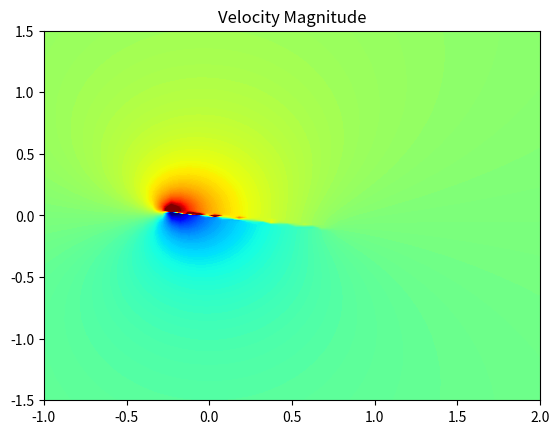

Write Python code to recreate this figure. (Note: this script raises an exception after producing the figure.)

## VORTEX PANEL METHOD

import numpy as np
import matplotlib.pyplot as plt
from matplotlib.cm import ScalarMappable

# ---------------------------------- #
# Flags
# ---------------------------------- #

enable_flap         = True

plot_backmesh       = False
plot_camber         = False
plot_cl_curve       = False
plot_velocity_field = True
plot_pressure_field = False
plot_deltaP         = False

# ---------------------------------- #
# Geometry and operations parameters
# ---------------------------------- #

# Airfoil
Npan = 40              # Number of panels
res = 50               # Grid discretization in 1 direction
c = 1                  # (m) chord length

# Flap
c_flap = 0.3           # Fraction of chord length
a_flap = 15            # (deg) Flap deflection in degrees
Npan_flap = 10         # Number of panels on flap

# Operations
rho = 1.225                     # (kg/m^3) free-stream density
U_0 = 10                        # (m/s) free-stream velocity
arange = np.arange(-4, 15)      # Range of AoA
cl_arr = np.zeros(len(arange))  # Lift coefficient log

# ---------------------------------- #
# Create Grid
# ---------------------------------- #

print('...Creating background grid and refinement.')
# Add refinement in the vicinity of the flat plate
xrange = np.linspace(-1.0 * c, 2.0 * c, res)*(1 - 0.2 * np.sin(np.linspace(0, np.pi, res)))
yrange = np.linspace(-1.5 * c, 1.5 * c, res)*(1 - 0.9 * np.sin(np.linspace(0, np.pi, res)))
[X, Y] = np.meshgrid(xrange, yrange)

# ---------------------------------- #
# Vortex Panel Functions
# ---------------------------------- #

def naca4(c, m, p, x):  # Calculate corresponding Y components of camber line for naca 4series

    print('...Building NACA 4series camber line.')
    # c = hord length,m = max camber, p = max camber postion, x are x coordinates

    x1 = x[np.where(x <= p)]    # X components upto largest thickness point
    x2 = x[np.where(x > p)]     # X components after largest thickness point

    y1 = m / p ** 2 * (2 * p * x1 - x1 ** 2)                        # y with corresponding x1
    y2 = m / (1 - p) ** 2 * ((1 - 2 * p) + 2 * p * x2 - x2 ** 2)    # y with corresponding x2
    y = np.concatenate((y1, y2))                                    # Combined y

    return y


def indvel(gammaj, x, y, xj, yj):  # Formula 11.1

    rj_sqrt = (x - xj) ** 2 + (y - yj) ** 2
    randommatrix = np.matrix('0 1; -1 0')
    xymatrix = np.matrix([[x - xj], [y - yj]])
    uv = gammaj / (2 * np.pi * rj_sqrt) * np.matmul(randommatrix, xymatrix)

    return uv


def aijmatrix(xi, yi, xj, yj, Npan, ni):  # Calculation of the influence coefficients

    print('   ...Computing influence matrix.')
    aijmatrix = np.matrix(np.zeros((Npan, Npan)))

    print('   ...Computing induced velocities.')
    for i in range(0, Npan):

        for j in range(0, Npan):

            uvmatrix = np.transpose(indvel(1, xi[i], yi[i], xj[j], yj[j]))  # Calculate (u,w), Formula 11.1
            nmatrix = np.transpose(np.matrix([ni[0, i], ni[1, i]]))         # Prepare ni matrix
            aij = np.matmul(uvmatrix, nmatrix)                              # Formula 11.5
            aijmatrix[i, j] = aij                                           # Define aijmatrix

    return aijmatrix


def calculation(y, x, Npan, alpha, U_0, rho):

    print('   ...Creating geometry.')
    # center LE at the origin
    x = x - 0.25

    # Rotate airfoil clockwise
    xp = x * np.cos(alpha) + y * np.sin(alpha)
    yp = -x * np.sin(alpha) + y * np.cos(alpha)

    # Calculate dx,dy,dc component per panel (dc = panel length)
    dx = np.delete(np.roll(xp, -1) - xp, -1)
    dy = np.delete(np.roll(yp, -1) - yp, -1)
    dc = np.sqrt(dx**2 + dy**2)

    # Further induced geometry calculations
    alpha_i = np.arctan2(dy, dx)                            # Induced AoA by panel slope
    ni = np.matrix([np.sin(-alpha_i), np.cos(-alpha_i)])    # Normal vector; First index = x, second index = y

    # Calculate x,y coordinates of the quarter cord (c4) and collocation points (cp)
    xc4 = xp[0:-1] + dx/4
    yc4 = yp[0:-1] + dy/4

    xcp = xp[0:-1] + dx * (3/4)
    ycp = yp[0:-1] + dy * (3/4)

    print('   ...Solving linear system for circulation strengths.')
    # Solve system #
    aij_mat = aijmatrix(xcp, ycp, xc4, yc4, Npan, ni)   # aij matrix
    RHS = U_0 * np.sin(alpha_i) * np.ones(Npan)         # RHS vector
    gammamatrix = np.linalg.solve(aij_mat, RHS)         # Find circulation of each vortex point

    print('   ...Calculating lift and pressure.\n')
    # Secondary computations
    dLj = rho * U_0 * gammamatrix           # Lift difference
    L = np.sum(dLj)                         # Total Lift
    Cl = L / (0.5 * rho * U_0 ** 2 * c)     # Lift coefficient

    dpj = rho * U_0 * gammamatrix / dc      # Pressure difference
    dcpj = dpj/(0.5 * rho * (U_0**2))       # Pressure coefficient difference between upper and lower surface

    return xc4, yc4, dcpj, Cl, gammamatrix, xp, yp

# ---------------------------------- #
# Solver
# ---------------------------------- #

# Discretization for X using cosine distribution
Npoints = Npan + 1
x  = np.arange(1, Npoints + 1)
x = c/2 * (1 - np.cos((x - 1) * np.pi/(Npoints - 1)))

# Flat plate
y = np.copy(x) * 0.

if plot_cl_curve:

    print('...Building lift curve.')
    print('...Running solver.\n')
    for i, alpha in enumerate(arange):

        temp = calculation(y, x, Npan, np.deg2rad(alpha), U_0, rho)
        cl_arr[i] = temp[3]

if plot_velocity_field or plot_pressure_field:

    print('...Running solver.\n')
    result = calculation(y, x, Npan, np.deg2rad(8), U_0, rho)
    xx = result[0]
    yy = result[1]
    gammaM = result[4]
    xp = result[5]
    yp = result[6]

    # Build velocity and pressure distribution
    u = np.ones((len(X), len(Y))) * U_0
    v = np.zeros((len(X), len(Y)))
    v_map = np.zeros((len(X), len(Y)))
    cp_map = np.zeros((len(X), len(Y)))

    print('...Creating velocity and pressure distribution.\n')

    for i in range(len(X[:, 1])):

        print('   ...Row:', i+1)

        for j in range(len(Y[1, :])):

            for g, gamma in enumerate(gammaM):

                uv = indvel(gamma, X[i, j], Y[i, j], xx[g], yy[g])
                u[i, j] = u[i, j] + uv[0]
                v[i, j] = v[i, j] + uv[1]

            v_map[i, j] = np.sqrt(u[i, j]**2 + v[i, j]**2)
            cp_map[i, j] = 1 - (v_map[i, j]/U_0)**2

    print('')

# ---------------------------------- #
# Figures
# ---------------------------------- #

print('...Plotting figures.')
plt.close('all')

if plot_backmesh:

    temp = calculation(y, x, Npan, np.deg2rad(8), U_0, rho)
    xp = temp[5]
    yp = temp[6]
    plt.figure("Background Mesh")
    plt.title(r'Local Refinement')
    plt.scatter(X, Y, s=0.5)
    plt.plot(xp, yp, '-k', lw=2.)
    plt.xlabel('x/c [-]')
    plt.ylabel('y/c [-]')

if plot_cl_curve:

    plt.figure("CL")
    plt.title(r'$C_l$-$\alpha$ curve')
    plt.plot(arange, cl_arr, label='Panel Method', lw=1.2)
    plt.plot(arange, 2*np.pi*np.deg2rad(arange), '--', label='Analytic', lw=1.2)
    plt.xlabel(r'Angle of attack $\alpha$ (deg)')
    plt.ylabel(r'Lift coefficient $C_l$ (-)')
    plt.grid('True')
    plt.legend()

if plot_velocity_field:

    levels = 400
    men = np.mean(v_map)
    rms = np.sqrt(np.mean(v_map ** 2))
    vmin = round(men - 0.5 * rms)
    vmax = round(men + 0.5 * rms)
    # vmin = round(np.amin(v_map))
    # vmax = round(np.amax(v_map))
    level_boundaries = np.linspace(vmin, vmax, levels + 1)

    plt.figure('Velocity Magnitude')
    cmap = plt.get_cmap('jet')
    plt.title('Velocity Magnitude')
    cf = plt.contourf(X, Y, v_map, levels=levels, vmin=vmin, vmax=vmax, cmap=cmap)
    clb = plt.colorbar(
        ScalarMappable(norm=cf.norm, cmap=cf.cmap),
        ticks=range(vmin, vmax+2, 2),
        boundaries=level_boundaries,
        values=(level_boundaries[:-1] + level_boundaries[1:]) / 2,)
    clb.ax.set_title(r'$V$ (m/s)')
    plt.plot(xp, yp, '-k', lw=2.)
    plt.xlabel('x/c [-]')
    plt.ylabel('y/c [-]')

if plot_pressure_field:

    levels = 400
    vmin = -1
    vmax = 1
    # vmin = round(np.amin(cp_map))
    # vmax = round(np.amax(cp_map))
    level_boundaries = np.linspace(vmin, vmax, levels + 1)

    plt.figure('Pressure Distribution')
    cmap = plt.get_cmap('jet')
    plt.title('Pressure Distribution')
    cf2 = plt.contourf(X, Y, cp_map, levels=levels, vmin=vmin, vmax=vmax, cmap=cmap)
    clb = plt.colorbar(
        ScalarMappable(norm=cf2.norm, cmap=cf2.cmap),
        ticks=range(vmin, vmax+1),
        boundaries=level_boundaries,
        values=(level_boundaries[:-1] + level_boundaries[1:]) / 2, )
    clb.ax.set_title(r'$C_p$ (-)')
    plt.plot(xp, yp, '-k', lw=2.)
    plt.xlabel('x/c [-]')
    plt.ylabel('y/c [-]')

if plot_camber:

    # Calculate Y-coordinates according to naca4 airfoil
    ycb4 = naca4(c, 0.04, 0.4, x)   # Calculate camber line for 4%
    yflat = np.copy(x) * 0.         # Flat plate

    # Results needed for plotting
    result_flat = calculation(yflat, x, Npan, np.deg2rad(4), U_0, rho)
    result_c4 = calculation(ycb4, x, Npan, np.deg2rad(4), U_0, rho)

    plt.figure("Camber Lines")
    plt.title('Camber lines')
    plt.plot(x, yflat, '-ob', markevery=5, label='Flat plate')
    plt.plot(x, ycb4, '-or', markevery=5, label='4% Camber')
    plt.xlabel('x/c [-]')
    plt.ylabel('y/c [-]')
    plt.xticks(np.arange(min(x), max(x) + 0.1, 0.1))
    plt.yticks(np.arange(-0.4, 0.6, 0.1))
    plt.grid('True')
    plt.legend()

if plot_deltaP:

    # Calculate Y-coordinates according to naca4 airfoil
    ycb4 = naca4(c, 0.04, 0.4, x)   # Calculate camber line for 4%
    yflat = np.copy(x) * 0.         # Flat plate

    # Results needed for plotting
    result_flat = calculation(yflat, x, Npan, np.deg2rad(4), U_0, rho)
    result_c4 = calculation(ycb4, x, Npan, np.deg2rad(4), U_0, rho)

    plt.figure("Pressure Difference")
    plt.title("Pressure Difference")
    plt.plot(result_flat[0], result_flat[2], '-b', label='Flat Plate')
    plt.plot(result_c4[0], result_c4[2], '-r', label='4% Camber')
    plt.ylim(-3 , 6)
    plt.xlabel('x/c [-]')
    plt.ylabel(r'$Cp_l - Cp_u$ [-]')
    plt.grid('True')
    plt.legend()

plt.show()